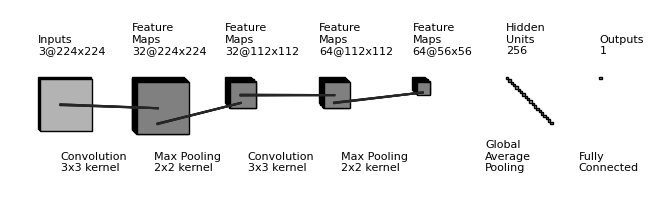

Here is the Python script that generated this plot:
"""
[redacted]
All rights reserved.

Redistribution and use in source and binary forms, with or without
    modification, are permitted provided that the following conditions are met:
1. Redistributions of source code must retain the above copyright notice, this
    list of conditions and the following disclaimer.

2. Redistributions in binary form must reproduce the above copyright notice,
    this list of conditions and the following disclaimer in the documentation and/or other materials provided with the distribution.

3. Neither the name of the copyright holder nor the names of its contributors
    may be used to endorse or promote products derived from this software
    without specific prior written permission.

THIS SOFTWARE IS PROVIDED BY THE COPYRIGHT HOLDERS AND CONTRIBUTORS "AS IS"
    AND ANY EXPRESS OR IMPLIED WARRANTIES, INCLUDING, BUT NOT LIMITED TO, THE
    IMPLIED WARRANTIES OF MERCHANTABILITY AND FITNESS FOR A PARTICULAR PURPOSE
    ARE DISCLAIMED. IN NO EVENT SHALL THE COPYRIGHT HOLDER OR CONTRIBUTORS BE
    LIABLE FOR ANY DIRECT, INDIRECT, INCIDENTAL, SPECIAL, EXEMPLARY, OR
    CONSEQUENTIAL DAMAGES (INCLUDING, BUT NOT LIMITED TO, PROCUREMENT OF
    SUBSTITUTE GOODS OR SERVICES; LOSS OF USE, DATA, OR PROFITS; OR BUSINESS
    INTERRUPTION) HOWEVER CAUSED AND ON ANY THEORY OF LIABILITY, WHETHER IN
    CONTRACT, STRICT LIABILITY, OR TORT (INCLUDING NEGLIGENCE OR OTHERWISE)
    ARISING IN ANY WAY OUT OF THE USE OF THIS SOFTWARE, EVEN IF ADVISED OF THE
    POSSIBILITY OF SUCH DAMAGE.
"""


import os
import numpy as np
import matplotlib.pyplot as plt
plt.rcdefaults()
from matplotlib.lines import Line2D
from matplotlib.patches import Rectangle
from matplotlib.patches import Circle

NumDots = 4
NumConvMax = 8
NumFcMax = 20
White = 1.
Light = 0.7
Medium = 0.5
Dark = 0.3
Darker = 0.15
Black = 0.


def add_layer(patches, colors, size=(24, 24), num=5,
              top_left=[0, 0],
              loc_diff=[3, -3],
              ):
    # add a rectangle
    top_left = np.array(top_left)
    loc_diff = np.array(loc_diff)
    loc_start = top_left - np.array([0, size[0]])
    for ind in range(num):
        patches.append(Rectangle(loc_start + ind * loc_diff, size[1], size[0]))
        if ind % 2:
            colors.append(Medium)
        else:
            colors.append(Light)


def add_layer_with_omission(patches, colors, size=(24, 24),
                            num=5, num_max=8,
                            num_dots=4,
                            top_left=[0, 0],
                            loc_diff=[3, -3],
                            ):
    # add a rectangle
    top_left = np.array(top_left)
    loc_diff = np.array(loc_diff)
    loc_start = top_left - np.array([0, size[0]])
    this_num = min(num, num_max)
    start_omit = (this_num - num_dots) // 2
    end_omit = this_num - start_omit
    start_omit -= 1
    for ind in range(this_num):
        if (num > num_max) and (start_omit < ind < end_omit):
            omit = True
        else:
            omit = False

        if omit:
            patches.append(
                Circle(loc_start + ind * loc_diff + np.array(size) / 2, 0.5))
        else:
            patches.append(Rectangle(loc_start + ind * loc_diff,
                                     size[1], size[0]))

        if omit:
            colors.append(Black)
        elif ind % 2:
            colors.append(Medium)
        else:
            colors.append(Light)


def add_mapping(patches, colors, start_ratio, end_ratio, patch_size, ind_bgn,
                top_left_list, loc_diff_list, num_show_list, size_list):

    start_loc = top_left_list[ind_bgn] \
        + (num_show_list[ind_bgn] - 1) * np.array(loc_diff_list[ind_bgn]) \
        + np.array([start_ratio[0] * (size_list[ind_bgn][1] - patch_size[1]),
                    - start_ratio[1] * (size_list[ind_bgn][0] - patch_size[0])]
                   )




    end_loc = top_left_list[ind_bgn + 1] \
        + (num_show_list[ind_bgn + 1] - 1) * np.array(
            loc_diff_list[ind_bgn + 1]) \
        + np.array([end_ratio[0] * size_list[ind_bgn + 1][1],
                    - end_ratio[1] * size_list[ind_bgn + 1][0]])


    patches.append(Rectangle(start_loc, patch_size[1], -patch_size[0]))
    colors.append(Dark)
    patches.append(Line2D([start_loc[0], end_loc[0]],
                          [start_loc[1], end_loc[1]]))
    colors.append(Darker)
    patches.append(Line2D([start_loc[0] + patch_size[1], end_loc[0]],
                          [start_loc[1], end_loc[1]]))
    colors.append(Darker)
    patches.append(Line2D([start_loc[0], end_loc[0]],
                          [start_loc[1] - patch_size[0], end_loc[1]]))
    colors.append(Darker)
    patches.append(Line2D([start_loc[0] + patch_size[1], end_loc[0]],
                          [start_loc[1] - patch_size[0], end_loc[1]]))
    colors.append(Darker)



def label(xy, text, xy_off=[0, 4]):
    plt.text(xy[0] + xy_off[0], xy[1] + xy_off[1], text,
             family='sans-serif', size=8)


if __name__ == '__main__':

    fc_unit_size = 10
    layer_width = 400
    flag_omit = False

    patches = []
    colors = []

    fig, ax = plt.subplots()


    ############################
    # conv layers
    size_list = [(224, 224), (224, 224), (112, 112), (112, 112), (56, 56)]
    num_list = [3, 32, 32, 64, 64]
    x_diff_list = [0] + [layer_width] * (len(size_list) - 1)

    text_list = ['Inputs'] + ['Feature\nMaps'] * (len(size_list) - 1)
    loc_diff_list = [[3, -3]] * len(size_list)

    num_show_list = list(map(min, num_list, [NumConvMax] * len(num_list)))
    top_left_list = np.c_[np.cumsum(x_diff_list), np.zeros(len(x_diff_list))]

    for ind in range(len(size_list)-1,-1,-1):
        if flag_omit:
            add_layer_with_omission(patches, colors, size=size_list[ind],
                                    num=num_list[ind],
                                    num_max=NumConvMax,
                                    num_dots=NumDots,
                                    top_left=top_left_list[ind],
                                    loc_diff=loc_diff_list[ind])
        else:
            add_layer(patches, colors, size=size_list[ind],
                      num=num_show_list[ind],
                      top_left=top_left_list[ind], loc_diff=loc_diff_list[ind])
        label(top_left_list[ind], text_list[ind] + '\n{}@{}x{}'.format(
            num_list[ind], size_list[ind][0], size_list[ind][1]), xy_off=[0, 100])

    ############################
    # in between layers
    start_ratio_list = [[0.4, 0.5], [0.4, 0.8]]*2
    end_ratio_list = [[0.4, 0.5], [0.4, 0.8]]*2
    patch_size_list = [(3, 3), (2, 2), (3, 3), (2, 2)]
    ind_bgn_list = range(len(patch_size_list))
    text_list = ['Convolution', 'Max Pooling', 'Convolution', 'Max Pooling']

    for ind in range(len(patch_size_list)):
        add_mapping(
            patches, colors, start_ratio_list[ind], end_ratio_list[ind],
            patch_size_list[ind], ind,
            top_left_list, loc_diff_list, num_show_list, size_list)
        label(top_left_list[ind], text_list[ind] + '\n{}x{} kernel'.format(
            patch_size_list[ind][0], patch_size_list[ind][1]), xy_off=[96, -400]
        )


    ############################
    # fully connected layers
    size_list = [(fc_unit_size, fc_unit_size)] * 2
    num_list = [256, 1]
    num_show_list = list(map(min, num_list, [NumFcMax] * len(num_list)))
    x_diff_list = [sum(x_diff_list) + layer_width, layer_width, layer_width]
    top_left_list = np.c_[np.cumsum(x_diff_list), np.zeros(len(x_diff_list))]
    loc_diff_list = [[fc_unit_size, -fc_unit_size]] * len(top_left_list)
    text_list = ['Hidden\nUnits'] * (len(size_list) - 1) + ['Outputs']

    for ind in range(len(size_list)):
        if flag_omit:
            add_layer_with_omission(patches, colors, size=size_list[ind],
                                    num=num_list[ind],
                                    num_max=NumFcMax,
                                    num_dots=NumDots,
                                    top_left=top_left_list[ind],
                                    loc_diff=loc_diff_list[ind])
        else:
            add_layer(patches, colors, size=size_list[ind],
                      num=num_show_list[ind],
                      top_left=top_left_list[ind],
                      loc_diff=loc_diff_list[ind])
        label(top_left_list[ind], text_list[ind] + '\n{}'.format(
            num_list[ind]), xy_off=[0, 100])

    text_list = ['Global\nAverage\nPooling', 'Fully\nConnected']

    for ind in range(len(size_list)):
        label(top_left_list[ind], text_list[ind], xy_off=[-90, -400])

    ############################
    for patch, color in zip(patches, colors):
        patch.set_color(color * np.ones(3))
        if isinstance(patch, Line2D):
            ax.add_line(patch)
        else:
            patch.set_edgecolor(Black * np.ones(3))
            ax.add_patch(patch)

    plt.tight_layout()
    plt.axis('equal')
    plt.axis('off')
    plt.show()
    fig.set_size_inches(8, 2.5)

    fig_dir = './'
    fig_ext = '.png'
    fig.savefig(os.path.join(fig_dir, 'convnet_fig' + fig_ext),
                bbox_inches='tight', pad_inches=0)
